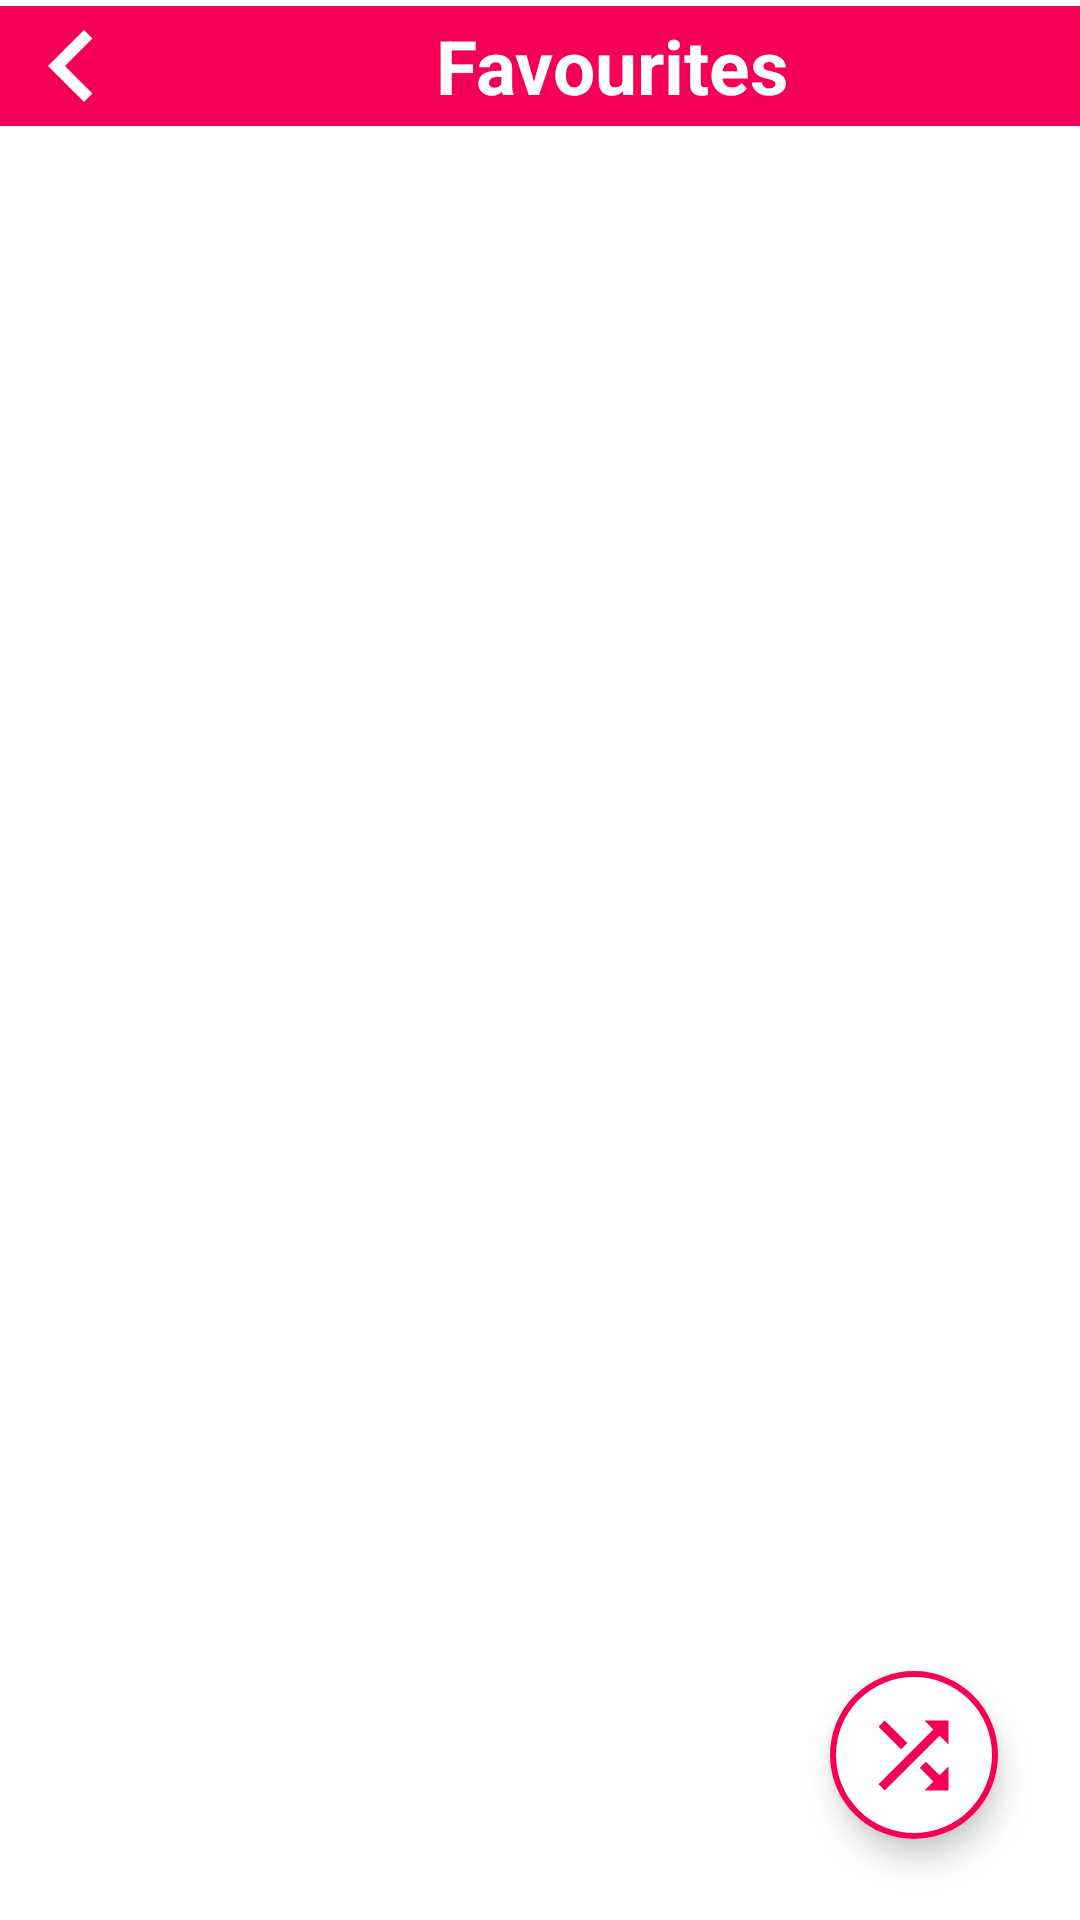

Layout XML and referenced resources for this Android screen:
<!-- AndroidManifest.xml: application theme Theme.Default -->
<!-- res/layout/activity_fav.xml -->
<?xml version="1.0" encoding="utf-8"?>
<androidx.constraintlayout.widget.ConstraintLayout xmlns:android="http://schemas.android.com/apk/res/android"
    xmlns:app="http://schemas.android.com/apk/res-auto"
    xmlns:tools="http://schemas.android.com/tools"
    android:id="@+id/main"
    android:layout_width="match_parent"
    android:layout_height="match_parent"
    tools:context=".FavActivity">

    <LinearLayout
        android:id="@+id/linearLayout"
        android:layout_width="match_parent"
        android:layout_height="wrap_content"
        android:background="@color/cool_pink"
        android:orientation="horizontal"
        app:layout_constraintStart_toStartOf="parent"
        app:layout_constraintTop_toTopOf="parent"
        android:layout_marginTop="2dp">

        <ImageButton
            android:id="@+id/backBtnFav"
            android:layout_width="wrap_content"
            android:layout_height="40dp"
            android:background="@android:color/transparent"
            android:contentDescription="@string/back"
            android:src="@drawable/back_ic"
            app:tint="@color/white" />

        <TextView
            android:layout_width="match_parent"
            android:layout_height="match_parent"
            android:contentDescription="@string/fav"
            android:gravity="center"
            android:text="@string/fav"
            android:textColor="@color/white"
            android:textSize="25sp"
            android:textStyle="bold" />

    </LinearLayout>

    <androidx.recyclerview.widget.RecyclerView
        android:id="@+id/favRV"
        android:layout_width="match_parent"
        android:layout_height="wrap_content"
        app:layout_constraintEnd_toStartOf="parent"
        app:layout_constraintEnd_toEndOf="parent"
        app:layout_constraintTop_toBottomOf="@id/linearLayout"
        android:scrollbarThumbVertical="@drawable/scroll_bar_ic"
        android:scrollbars="vertical"
        android:padding="0dp"
        android:layout_marginTop="10dp"/>

    <com.google.android.material.floatingactionbutton.ExtendedFloatingActionButton
        android:id="@+id/favShuffle"
        android:layout_width="wrap_content"
        android:layout_height="wrap_content"
        android:backgroundTint="@color/white"
        app:icon="@drawable/shuffle_ic"
        app:iconSize="35dp"
        app:iconTint="@color/cool_pink"
        app:strokeWidth="2dp"
        app:strokeColor="@color/cool_pink"
        app:layout_constraintBottom_toBottomOf="parent"
        app:layout_constraintEnd_toEndOf="parent"
        app:layout_constraintHorizontal_bias="0.91"
        app:layout_constraintStart_toStartOf="parent"
        app:layout_constraintTop_toBottomOf="@+id/linearLayout"
        app:layout_constraintVertical_bias="0.95"
        />

</androidx.constraintlayout.widget.ConstraintLayout>
<!-- resources referenced by this layout -->
<resources>
  <color name="cool_pink">#F50057</color>
  <color name="white">#FFFFFFFF</color>
  <!-- drawable back_ic (drawable) -->
  <vector xmlns:android="http://schemas.android.com/apk/res/android"
      android:width="48dp"
      android:height="48dp"
      android:viewportWidth="24"
      android:viewportHeight="24">
      <path
          android:fillColor="#000000"
          android:pathData="M15.41,7.41L14,6l-6,6 6,6 1.41,-1.41L10.83,12z"/>
  </vector>
  <!-- drawable scroll_bar_ic (drawable) -->
  <vector xmlns:android="http://schemas.android.com/apk/res/android"
      android:width="10dp"
      android:height="24dp"
      android:viewportWidth="24"
      android:viewportHeight="24">
      <path
          android:fillColor="@android:color/holo_green_dark"
          android:pathData="M0,0h24v24H0z"/>
  </vector>
  <!-- drawable shuffle_ic (drawable) -->
  <vector xmlns:android="http://schemas.android.com/apk/res/android" android:height="24dp" android:viewportHeight="24" android:viewportWidth="24" android:width="24dp">
        
      <path android:fillColor="#FF0000" android:pathData="M10.59,9.17L5.41,4 4,5.41l5.17,5.17 1.42,-1.41zM14.5,4l2.04,2.04L4,18.59 5.41,20 17.96,7.46 20,9.5L20,4h-5.5zM14.83,13.41l-1.41,1.41 3.13,3.13L14.5,20L20,20v-5.5l-2.04,2.04 -3.13,-3.13z"/>
      
  </vector>
  <string name="back">Back</string>
  <string name="fav">Favourites</string>
  <style name="Theme.Default" parent="coolPink">
          <item name="android:windowBackground">@color/white</item>
          <item name="android:windowNoTitle">true</item>
      </style>
  <style name="coolPink" parent="Theme.MaterialComponents.Light.NoActionBar">
          <item name="themeColor">@color/cool_pink</item>
          <item name="colorPrimary">@color/purple_500</item>
          <item name="colorPrimaryVariant">@color/black</item>
          <item name="colorOnPrimary">@color/black</item>
          <item name="colorSecondary">@color/teal_200</item>
          <item name="colorSecondaryVariant">@color/teal_700</item>
          <item name="colorOnSecondary">@color/black</item>
          <item name="android:statusBarColor" tools:targetApi="l">?attr/themeColor</item>
      </style>
  <color name="purple_500">#FF6200EE</color>
  <color name="black">#FF000000</color>
  <color name="teal_200">#FF03DAC5</color>
  <color name="teal_700">#FF018786</color>
</resources>
